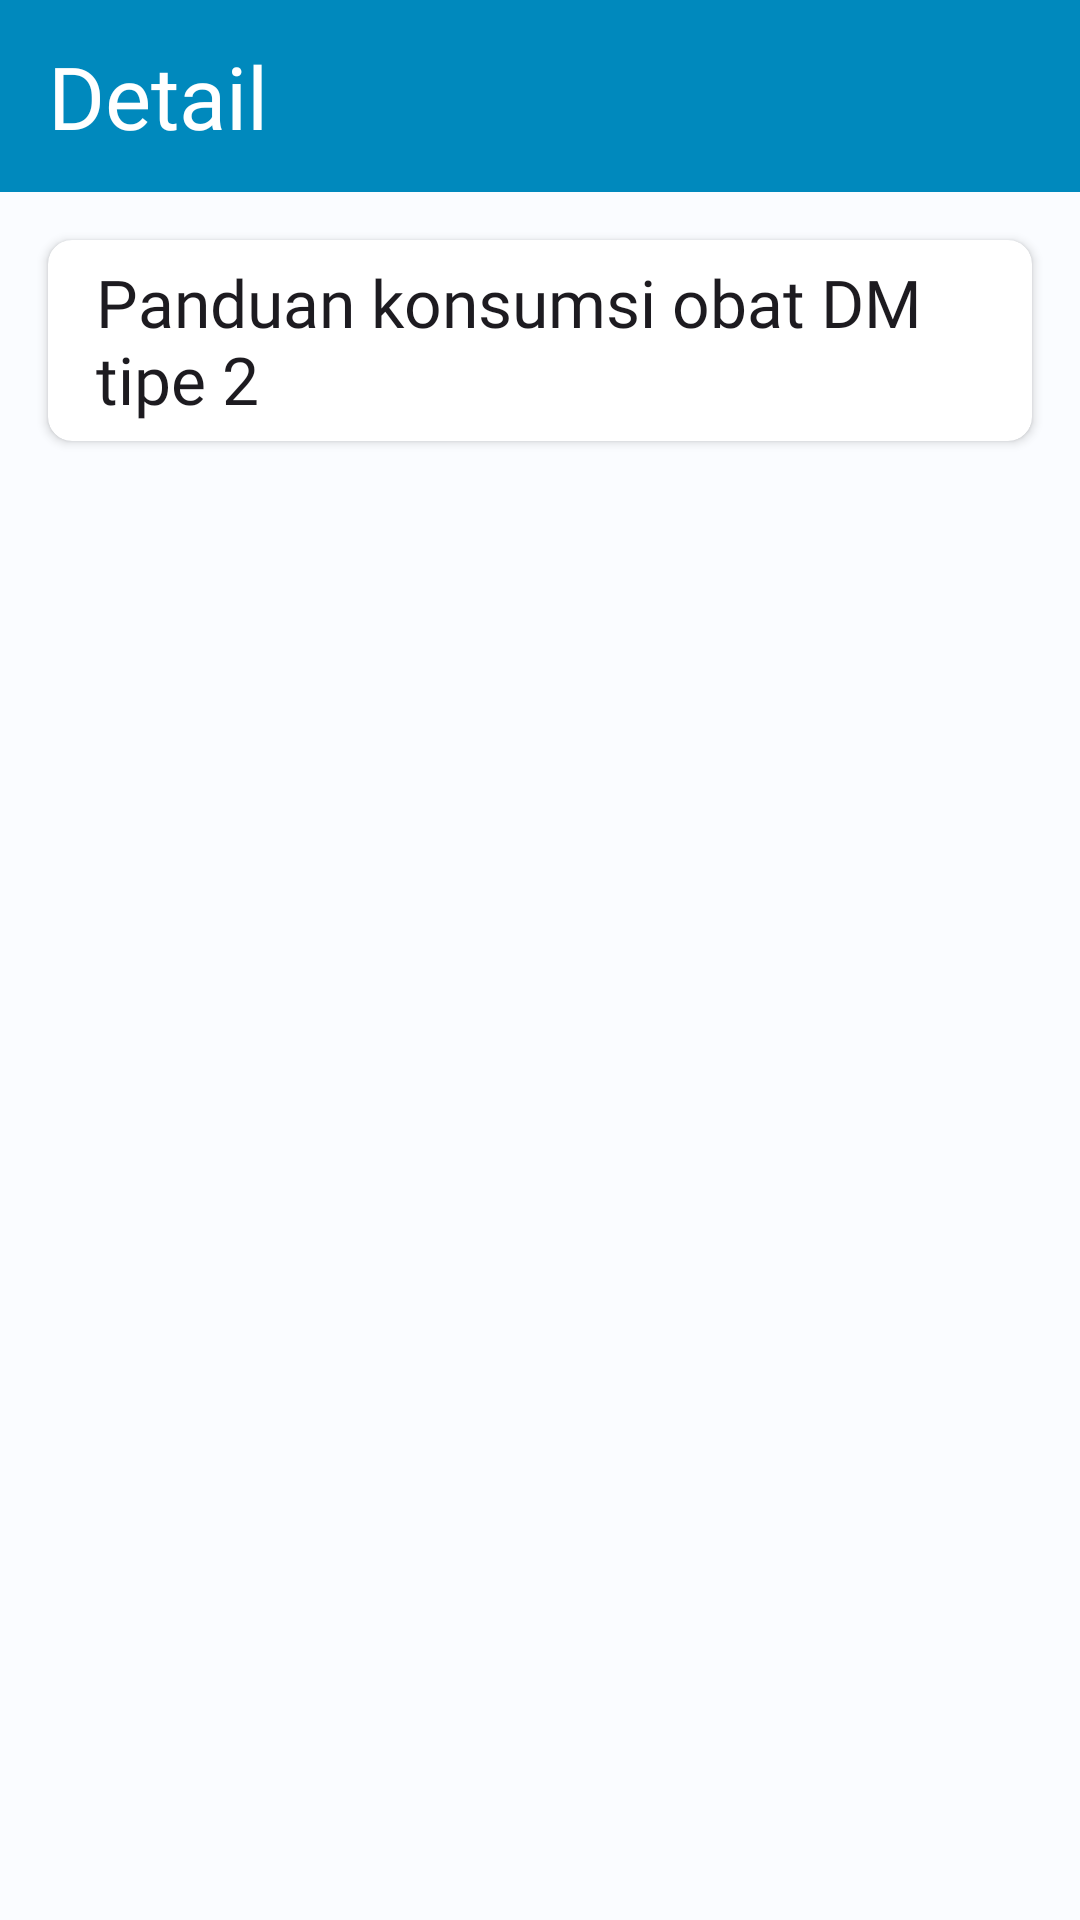

Layout XML and referenced resources for this Android screen:
<!-- AndroidManifest.xml: application theme Theme.MyApplication -->
<!-- res/layout/fragment_detail_guide_comsumption2.xml -->
<?xml version="1.0" encoding="utf-8"?>
<ScrollView xmlns:android="http://schemas.android.com/apk/res/android"
    xmlns:tools="http://schemas.android.com/tools"
    xmlns:app="http://schemas.android.com/apk/res-auto"
    android:layout_width="match_parent"
    android:layout_height="match_parent"
    android:background="@color/background"
    tools:context=".fragment.treatment.DetailGuideComsumptionFragment2">

    <androidx.constraintlayout.widget.ConstraintLayout
        android:layout_width="match_parent"
        android:layout_height="wrap_content">

        <com.google.android.material.appbar.AppBarLayout
            android:id="@+id/appBarLayout"
            android:layout_width="match_parent"
            android:layout_height="wrap_content"
            app:layout_constraintEnd_toEndOf="parent"
            app:layout_constraintStart_toStartOf="parent"
            app:layout_constraintTop_toTopOf="parent">

            <com.google.android.material.appbar.MaterialToolbar
                android:id="@+id/toolbar"
                android:layout_width="match_parent"
                android:layout_height="?attr/actionBarSize"
                android:background="@color/blue"
                app:title="@string/detail"
                app:titleTextAppearance="@style/ToolbarTitleText" />

        </com.google.android.material.appbar.AppBarLayout>

        <androidx.cardview.widget.CardView
            android:id="@+id/cardView2"
            android:layout_width="0dp"
            android:layout_height="67dp"
            android:layout_marginHorizontal="16dp"
            android:layout_marginTop="16dp"
            app:cardCornerRadius="8dp"
            app:layout_constraintEnd_toEndOf="parent"
            app:layout_constraintStart_toStartOf="parent"
            app:layout_constraintTop_toBottomOf="@+id/appBarLayout">

            <TextView
                android:id="@+id/textView3"
                android:layout_width="wrap_content"
                android:layout_height="wrap_content"
                android:layout_gravity="center_vertical"
                android:layout_marginStart="16dp"
                android:layout_marginEnd="16dp"
                android:fontFamily="@font/poppins_medium"
                android:text="@string/panduan_konsumsi_obat_dm_tipe_2"
                android:textAppearance="@style/TextAppearance.Material3.ActionBar.Title"
                app:layout_constraintBottom_toBottomOf="parent"
                app:layout_constraintEnd_toEndOf="parent"
                app:layout_constraintHorizontal_bias="1.0"
                app:layout_constraintStart_toStartOf="parent"
                app:layout_constraintTop_toTopOf="parent" />
        </androidx.cardview.widget.CardView>

        <TextView
            android:id="@+id/body_of_pertama"
            android:layout_width="0dp"
            android:layout_height="wrap_content"
            android:layout_marginTop="16dp"
            android:layout_marginEnd="16dp"
            android:fontFamily="@font/poppins"
            tools:text="@string/_1_terapi_obat_diperlukan_apabila_dengan_terapi_seperti_olahraga_diet_dan_perubahan_gaya_hidup_namun_kadar_gula_darah_tidak_berada_dalam_rentang_normal_n_n2_konsultasikan_kondisi_tersebut_untuk_mendapatkan_terapi_obat_dari_dokter_ditempat_pemeriksaan_kesehatan_n_n3_dosis_obat_diabetes_tipe_2_bervariasi_tergantung_pada_jenis_obat_kondisi_pasien_dan_kadar_gula_darah_n4_penyesuaian_dosis_secara_berkala_tergantung_pada_respons_tubuh_terhadap_pengobatan_n_n5_beberapa_obat_mungkin_perlu_dikonsumsi_1_3_kali_sehari_tergantung_pada_jenis_obat_dan_kondisi_pasien_n_n6_perhatikan_waktu_konsumsi_obat_bersama_makanan_atau_sesudah_makan_seperti_metformin_sebelum_makan_seperti_glibenclamide_glimepiride_gliclazide"
            android:textAppearance="@style/TextAppearance.MaterialComponents.Subtitle2"
            android:textColor="@color/black"
            app:layout_constraintEnd_toEndOf="@+id/cardView2"
            app:layout_constraintHorizontal_bias="0.0"
            app:layout_constraintStart_toStartOf="@+id/cardView2"
            app:layout_constraintTop_toBottomOf="@+id/cardView2" />
    </androidx.constraintlayout.widget.ConstraintLayout>
</ScrollView>
<!-- resources referenced by this layout -->
<resources>
  <color name="background">#FAFCFF</color>
  <color name="black">#FF000000</color>
  <color name="blue">#0089BD</color>
  <string name="_1_terapi_obat_diperlukan_apabila_dengan_terapi_seperti_olahraga_diet_dan_perubahan_gaya_hidup_namun_kadar_gula_darah_tidak_berada_dalam_rentang_normal_n_n2_konsultasikan_kondisi_tersebut_untuk_mendapatkan_terapi_obat_dari_dokter_ditempat_pemeriksaan_kesehatan_n_n3_dosis_obat_diabetes_tipe_2_bervariasi_tergantung_pada_jenis_obat_kondisi_pasien_dan_kadar_gula_darah_n4_penyesuaian_dosis_secara_berkala_tergantung_pada_respons_tubuh_terhadap_pengobatan_n_n5_beberapa_obat_mungkin_perlu_dikonsumsi_1_3_kali_sehari_tergantung_pada_jenis_obat_dan_kondisi_pasien_n_n6_perhatikan_waktu_konsumsi_obat_bersama_makanan_atau_sesudah_makan_seperti_metformin_sebelum_makan_seperti_glibenclamide_glimepiride_gliclazide">1. Terapi obat diperlukan apabila dengan terapi seperti olahraga, diet dan perubahan gaya hidup namun kadar gula darah tidak berada dalam rentang normal.\n\n2. Konsultasikan kondisi tersebut untuk mendapatkan terapi obat dari dokter ditempat pemeriksaan Kesehatan\n\n3. Dosis obat diabetes tipe 2 bervariasi tergantung pada jenis obat, kondisi pasien, dan kadar gula darah.\n4. Penyesuaian dosis secara berkala, tergantung pada respons tubuh terhadap pengobatan.\n\n5. Beberapa obat mungkin perlu dikonsumsi 1\-3 kali sehari, tergantung pada jenis obat dan kondisi pasien\n\n6. Perhatikan waktu konsumsi obat, bersama makanan atau sesudah makan seperti metformin, sebelum makan seperti glibenclamide, glimepiride, gliclazide</string>
  <string name="detail">Detail</string>
  <string name="panduan_konsumsi_obat_dm_tipe_2">Panduan konsumsi obat DM tipe 2</string>
  <style name="ToolbarTitleText" parent="TextAppearance.Widget.AppCompat.Toolbar.Title">
          <item name="android:forceDarkAllowed" tools:targetApi="q">false</item>
          <item name="android:fontFamily">@font/poppins_medium</item>
          <item name="android:textSize">29sp</item>
          <item name="android:textColor">@color/white</item>
      </style>
  <style name="Theme.MyApplication" parent="Base.Theme.MyApplication">
          <item name="android:statusBarColor">@color/background</item>
          <item name="android:windowLightStatusBar">true</item>
      </style>
  <color name="white">#FFFFFFFF</color>
  <style name="Base.Theme.MyApplication" parent="Theme.Material3.DayNight.NoActionBar">
          
          
          <item name="android:forceDarkAllowed" tools:targetApi="q">false</item>
      </style>
</resources>
